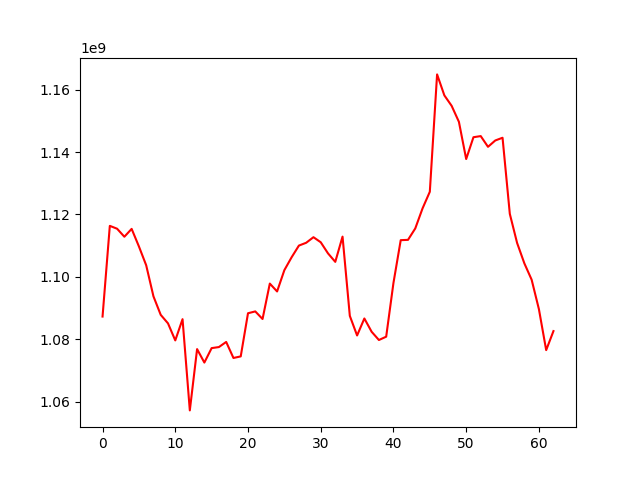

Source data for this figure (header and first rows):
, 0
0, 1087244165
1, 1116330323
2, 1115410562
3, 1112839864
4, 1115359036
5, 1109734653
6, 1103694513
7, 1093723559
8, 1087786145
9, 1085060562
10, 1079595890
11, 1086408351
12, 1057149358
13, 1076805633
14, 1072485299
15, 1077122157
16, 1077459870
17, 1079103954
18, 1073961048
19, 1074466747
20, 1088301480
21, 1088894574
22, 1086461517
23, 1097818013
24, 1095292799
25, 1102124048
26, 1106265996
27, 1110004590
28, 1110903936
29, 1112692041
30, 1111072455
31, 1107503699
32, 1104782423
33, 1112880077
34, 1087463585
35, 1081176983
36, 1086625569
37, 1082363993
38, 1079720502
39, 1080787399
40, 1098024309
41, 1111741691
42, 1111838447
43, 1115504468
44, 1121926268
45, 1127264399
46, 1164897805
47, 1158165310
48, 1154819488
49, 1149689694
50, 1137754826
51, 1144751661
52, 1145114270
53, 1141676174
54, 1143708406
55, 1144582873
56, 1120166736
57, 1110853653
58, 1104303458
59, 1099060689
... 3 more rows
